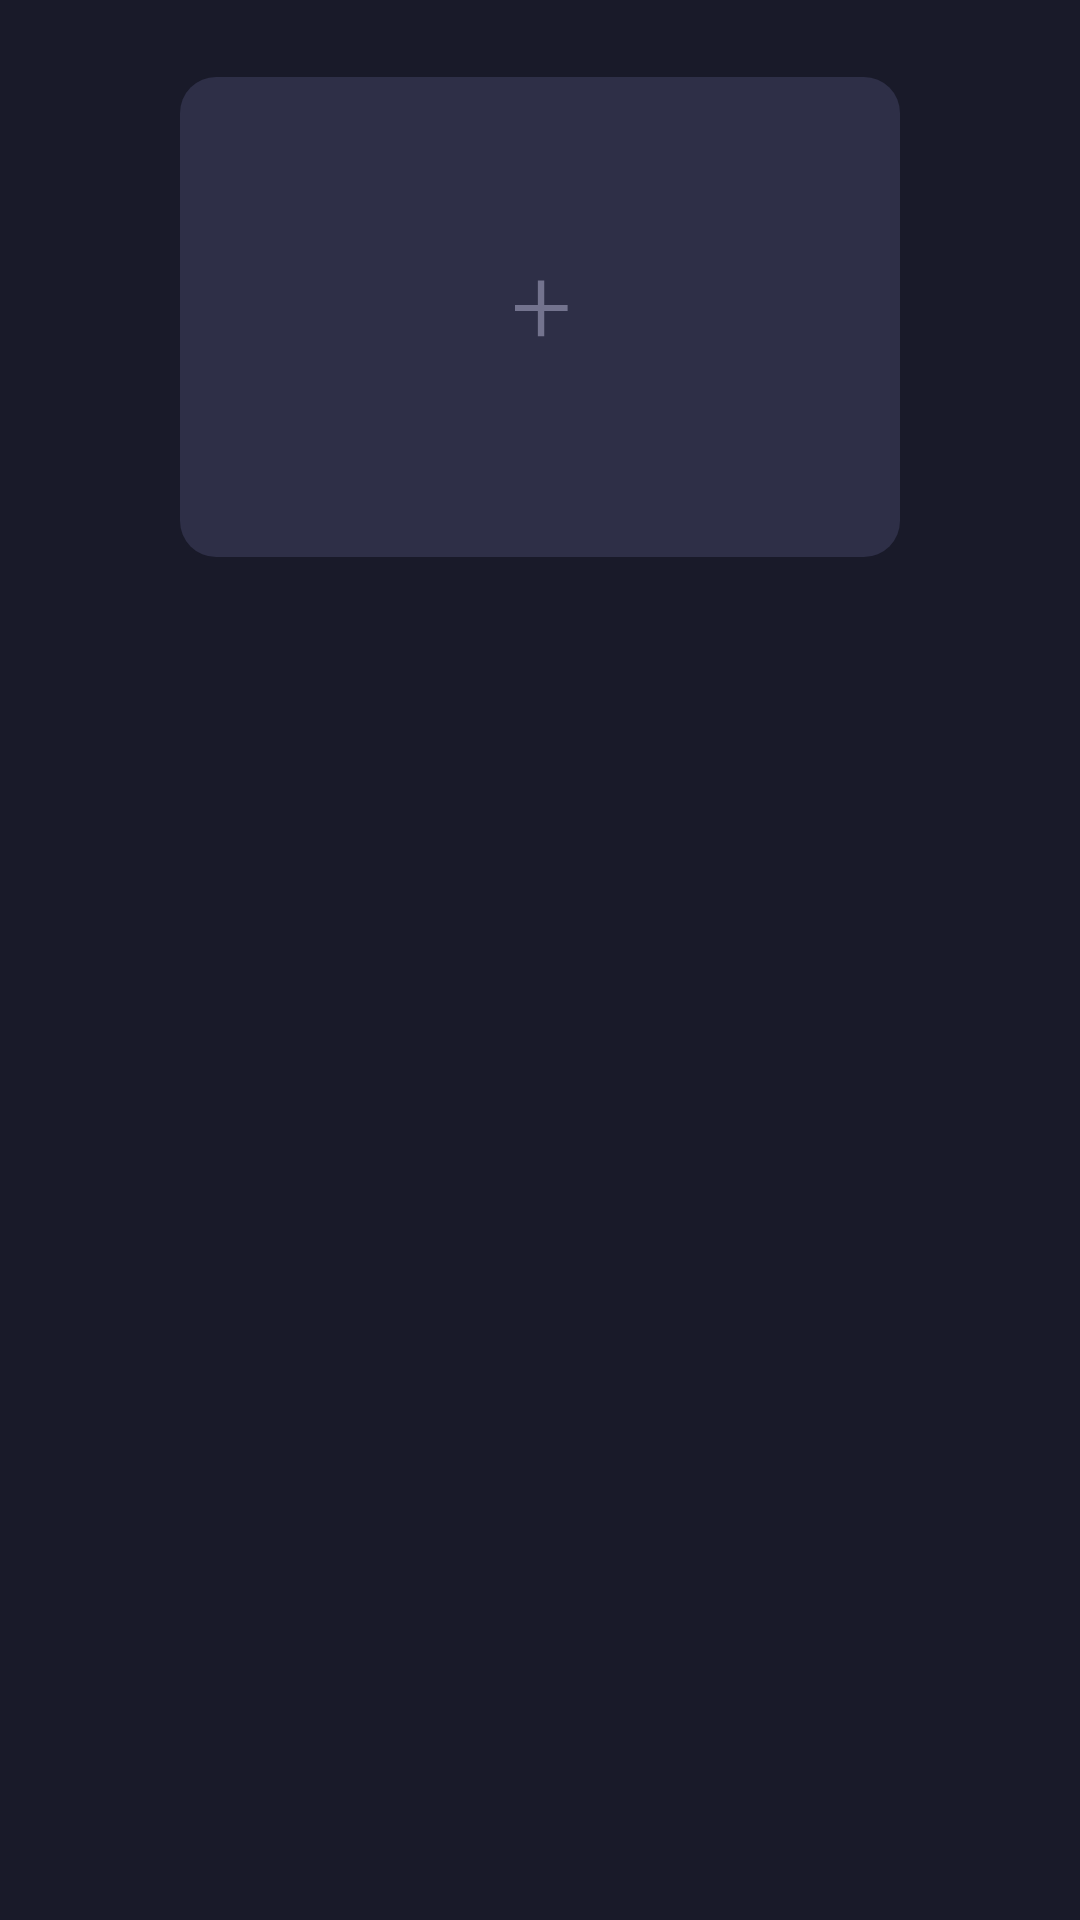

Android layout source for this screen:
<!-- AndroidManifest.xml: application theme AppTheme -->
<!-- res/layout/fragment_wallets.xml -->
<?xml version="1.0" encoding="utf-8"?>
<androidx.constraintlayout.widget.ConstraintLayout xmlns:android="http://schemas.android.com/apk/res/android"
    xmlns:app="http://schemas.android.com/apk/res-auto"
    xmlns:tools="http://schemas.android.com/tools"
    android:layout_width="match_parent"
    android:layout_height="match_parent"
    android:orientation="vertical"
    android:background="@color/dark_six">

    <ImageView
        android:id="@+id/wallet_card"
        android:layout_width="240dp"
        android:layout_height="160dp"
        android:padding="56dp"
        android:scaleType="fitCenter"
        android:background="@drawable/ic_add_24dp"
        app:layout_constraintBottom_toTopOf="@+id/guideline"
        app:layout_constraintEnd_toEndOf="parent"
        app:layout_constraintStart_toStartOf="parent"
        app:layout_constraintTop_toTopOf="parent"
        tools:ignore="ContentDescription"
        app:tint="@color/slate" />

    <androidx.recyclerview.widget.RecyclerView
        android:id="@+id/recycler"
        android:layout_width="0dp"
        android:layout_height="wrap_content"
        android:visibility="gone"
        app:layout_constraintBottom_toTopOf="@+id/guideline"
        app:layout_constraintEnd_toEndOf="parent"
        app:layout_constraintStart_toStartOf="parent"
        app:layout_constraintTop_toTopOf="parent"
        tools:layoutManager="androidx.recyclerview.widget.LinearLayoutManager"
        tools:listitem="@layout/li_wallet"
        tools:orientation="horizontal" />

    <androidx.constraintlayout.widget.Guideline
        android:id="@+id/guideline"
        android:layout_width="wrap_content"
        android:layout_height="wrap_content"
        android:orientation="horizontal"
        app:layout_constraintGuide_percent="0.33" />

    <androidx.recyclerview.widget.RecyclerView
        android:id="@+id/transactions"
        android:layout_width="0dp"
        android:layout_height="0dp"
        app:layout_constraintBottom_toBottomOf="parent"
        app:layout_constraintEnd_toEndOf="parent"
        app:layout_constraintStart_toStartOf="parent"
        app:layout_constraintTop_toBottomOf="@+id/guideline"
        tools:listitem="@layout/li_transaction"
        />

</androidx.constraintlayout.widget.ConstraintLayout>
<!-- res/layout/li_wallet.xml (included above) -->
<?xml version="1.0" encoding="utf-8"?>
<androidx.constraintlayout.widget.ConstraintLayout xmlns:android="http://schemas.android.com/apk/res/android"
    xmlns:app="http://schemas.android.com/apk/res-auto"
    xmlns:tools="http://schemas.android.com/tools"
    android:layout_width="240dp"
    android:layout_height="160dp"
    android:background="@drawable/ic_bg_wallet_card">

    <androidx.constraintlayout.widget.Guideline
        android:id="@+id/guideline_top"
        android:layout_width="wrap_content"
        android:layout_height="wrap_content"
        android:orientation="horizontal"
        app:layout_constraintGuide_percent="0.4" />

    <androidx.constraintlayout.widget.Guideline
        android:id="@+id/guideline_left"
        android:layout_width="wrap_content"
        android:layout_height="wrap_content"
        android:orientation="vertical"
        app:layout_constraintGuide_percent="0.4" />

    <ImageView
        android:id="@+id/bottom_left_art"
        android:layout_width="wrap_content"
        android:layout_height="wrap_content"
        app:layout_constraintEnd_toStartOf="@+id/guideline_left"
        app:layout_constraintTop_toBottomOf="@+id/guideline_top"
        tools:ignore="ContentDescription" />

    <ImageView
        android:id="@+id/logo"
        android:layout_width="20dp"
        android:layout_height="20dp"
        android:layout_marginStart="24dp"
        android:layout_marginTop="24dp"
        android:background="@color/grey_blue"
        android:scaleType="centerCrop"
        app:layout_constraintStart_toStartOf="parent"
        app:layout_constraintTop_toTopOf="parent"
        tools:ignore="ContentDescription"
        tools:src="@tools:sample/avatars" />

    <TextView
    android:id="@+id/symbol"
    android:layout_width="0dp"
    android:layout_height="wrap_content"
    android:layout_marginStart="16dp"
    android:layout_marginEnd="16dp"
    android:textAppearance="?attr/textAppearanceHeadline4"
    android:textSize="14dp"
    android:textColor="@color/white"
    app:layout_constraintBottom_toBottomOf="@+id/logo"
    app:layout_constraintStart_toEndOf="@+id/logo"
    app:layout_constraintTop_toTopOf="@+id/logo"
    tools:text="BTC" />

    <TextView
        android:id="@+id/balance1"
        android:layout_width="wrap_content"
        android:layout_height="wrap_content"
        android:layout_marginEnd="24dp"
        android:textAppearance="?attr/textAppearanceHeadline3"
        android:textSize="16dp"
        android:textColor="@color/white"
        app:layout_constraintBottom_toTopOf="@+id/balance2"
        app:layout_constraintEnd_toEndOf="parent"
        tools:text="123 BTC" />

    <TextView
        android:id="@+id/balance2"
        android:layout_width="wrap_content"
        android:layout_height="wrap_content"
        android:layout_marginEnd="24dp"
        android:layout_marginBottom="24dp"
        android:textAppearance="?attr/textAppearanceHeadline4"
        android:textColor="@color/grey_blue"
        android:textSize="12sp"
        app:layout_constraintBottom_toBottomOf="parent"
        app:layout_constraintEnd_toEndOf="parent"
        tools:text="123 $" />


</androidx.constraintlayout.widget.ConstraintLayout>
<!-- res/layout/li_transaction.xml (included above) -->
<?xml version="1.0" encoding="utf-8"?>
<androidx.constraintlayout.widget.ConstraintLayout xmlns:android="http://schemas.android.com/apk/res/android"
    xmlns:app="http://schemas.android.com/apk/res-auto"
    xmlns:tools="http://schemas.android.com/tools"
    android:layout_width="match_parent"
    android:layout_height="wrap_content"
    android:padding="16dp"
    >

    <TextView
        android:id="@+id/amount1"
        android:layout_width="0dp"
        android:layout_height="wrap_content"
        android:textAppearance="?attr/textAppearanceHeadline3"
        android:textColor="@color/white"
        android:textSize="12dp"
        app:layout_constraintEnd_toStartOf="@+id/timestamp"
        app:layout_constraintStart_toStartOf="parent"
        app:layout_constraintTop_toTopOf="parent"
        tools:text="123 BTC" />

    <TextView
        android:id="@+id/amount2"
        android:layout_width="wrap_content"
        android:layout_height="wrap_content"
        android:layout_marginTop="8dp"
        android:textAppearance="?attr/textAppearanceHeadline3"
        android:textColor="@color/white"
        android:textSize="16sp"
        app:layout_constraintStart_toStartOf="parent"
        app:layout_constraintTop_toBottomOf="@+id/amount1"
        tools:text="+ 1.23 $" />

    <TextView
        android:id="@+id/timestamp"
        android:layout_width="wrap_content"
        android:layout_height="wrap_content"
        android:textAppearance="?attr/textAppearanceHeadline4"
        android:textColor="@color/white"
        android:textSize="12sp"
        app:layout_constraintBaseline_toBaselineOf="@+id/amount1"
        app:layout_constraintEnd_toEndOf="parent"
        app:layout_constraintStart_toEndOf="@+id/amount1"
        tools:text="@tools:sample/date/ddmmyy" />


</androidx.constraintlayout.widget.ConstraintLayout>
<!-- resources referenced by this layout -->
<resources>
  <color name="dark_six">#191A29</color>
  <color name="grey_blue">#66688f</color>
  <color name="slate">#51526b</color>
  <color name="white">#FFFFFFFF</color>
  <!-- drawable ic_add_24dp (drawable) -->
  <vector xmlns:android="http://schemas.android.com/apk/res/android"
      android:width="240dp"
      android:height="160dp"
      android:viewportWidth="240"
      android:viewportHeight="160">
    <path
        android:pathData="M12,0L228,0A12,12 0,0 1,240 12L240,148A12,12 0,0 1,228 160L12,160A12,12 0,0 1,0 148L0,12A12,12 0,0 1,12 0z"
        android:fillColor="#2E2F47"/>
    <group>
      <clip-path
          android:pathData="M12,0L228,0A12,12 0,0 1,240 12L240,148A12,12 0,0 1,228 160L12,160A12,12 0,0 1,0 148L0,12A12,12 0,0 1,12 0z"/>
      <path
          android:pathData="M121.414,75.992H129.201V77.961H121.414V86.434H119.287V77.961H111.658V75.992H119.287V67.801H121.414V75.992Z"
          android:fillColor="#73738E"/>
    </group>
  </vector>
  <color name="dark_seven">#10101a</color>
  <style name="TextAppearance.AppTheme.H1">
          <item name="android:textSize">36sp</item>
      </style>
  <style name="TextAppearance.AppTheme.H2">
          <item name="android:textSize">24sp</item>
      </style>
  <style name="TextAppearance.AppTheme.H3">
          <item name="android:textSize">16sp</item>
      </style>
  <style name="TextAppearance.AppTheme.H4">
          <item name="android:textSize">14sp</item>
      </style>
  <style name="AppTheme.AppBarOverlay" parent="ThemeOverlay.MaterialComponents.Dark.ActionBar">
          <item name="android:background">?attr/colorPrimary</item>
      </style>
  <style name="AppTheme.PopupOverlay" parent="ThemeOverlay.MaterialComponents.Light" />
  <style name="AppTheme.BottomNavigationView" parent="Widget.MaterialComponents.BottomNavigationView">
          <item name="android:background">?attr/colorPrimaryVariant</item>
          <item name="itemIconTint">@color/bottom_nav_item</item>
          <item name="itemTextColor">@color/bottom_nav_item</item>
      </style>
  <style name="Widget.AppTheme.Button.Welcome" parent="Widget.MaterialComponents.TextView">
          <item name="android:background">@drawable/btn_welcome</item>
          <item name="android:textAppearance">?attr/textAppearanceButton</item>
          <item name="android:focusable">true</item>
          <item name="android:clickable">true</item>
          <item name="android:gravity">center</item>
          <item name="android:paddingStart">64dp</item>
          <item name="android:paddingEnd">64dp</item>
      </style>
  <color name="dark_five">#2e2f47</color>
  <!-- drawable btn_welcome (drawable) -->
  <?xml version="1.0" encoding="utf-8"?>
  <selector xmlns:android="http://schemas.android.com/apk/res/android">
      <item android:drawable="@drawable/gradient_background_button"/>
  </selector>
  <!-- drawable gradient_background_button (drawable) -->
  <?xml version="1.0" encoding="utf-8"?>
  <shape xmlns:android="http://schemas.android.com/apk/res/android">
  
      <corners android:radius="32dp"/>
  
      <size android:height="64dp"/>
  
      <gradient android:angle="180"
          android:endColor="@color/watermelon"
          android:startColor="@color/pumpkin_orange"
          />
  
  </shape>
  <color name="watermelon">#ff4465</color>
  <color name="pumpkin_orange">#ff7416</color>
</resources>
